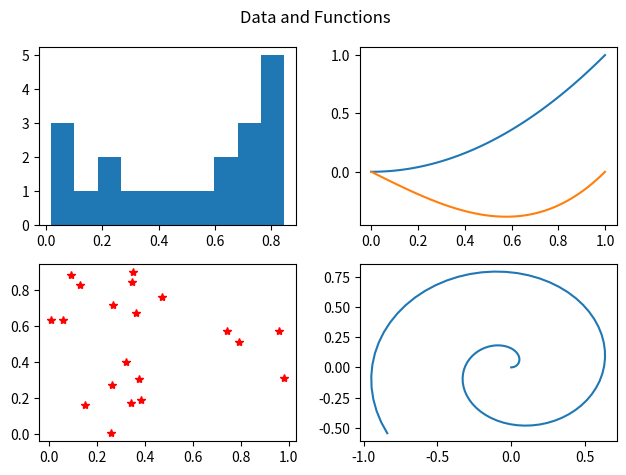

Python code for this plot:
#!/usr/bin/env python3
# -*- coding: utf-8 -*-
"""
Created on Thu Nov  2 10:13:16 2023

@author: ethanpeacock
"""
import matplotlib.pyplot as plt
import numpy as np
from numpy.random import random
t = np.linspace(0, 1, 101)
plt.figure()
plt.subplot(2, 2, 1); plt.hist(random(20))
plt.subplot(2, 2, 2); plt.plot(t, t**2, t, t**3 - t)
plt.subplot(2, 2, 3); plt.plot(random(20), random(20), 'r*')
plt.subplot(2, 2, 4); plt.plot(t*np.cos(10*t), t*np.sin(10*t))
plt.suptitle("Data and Functions")
plt.tight_layout()